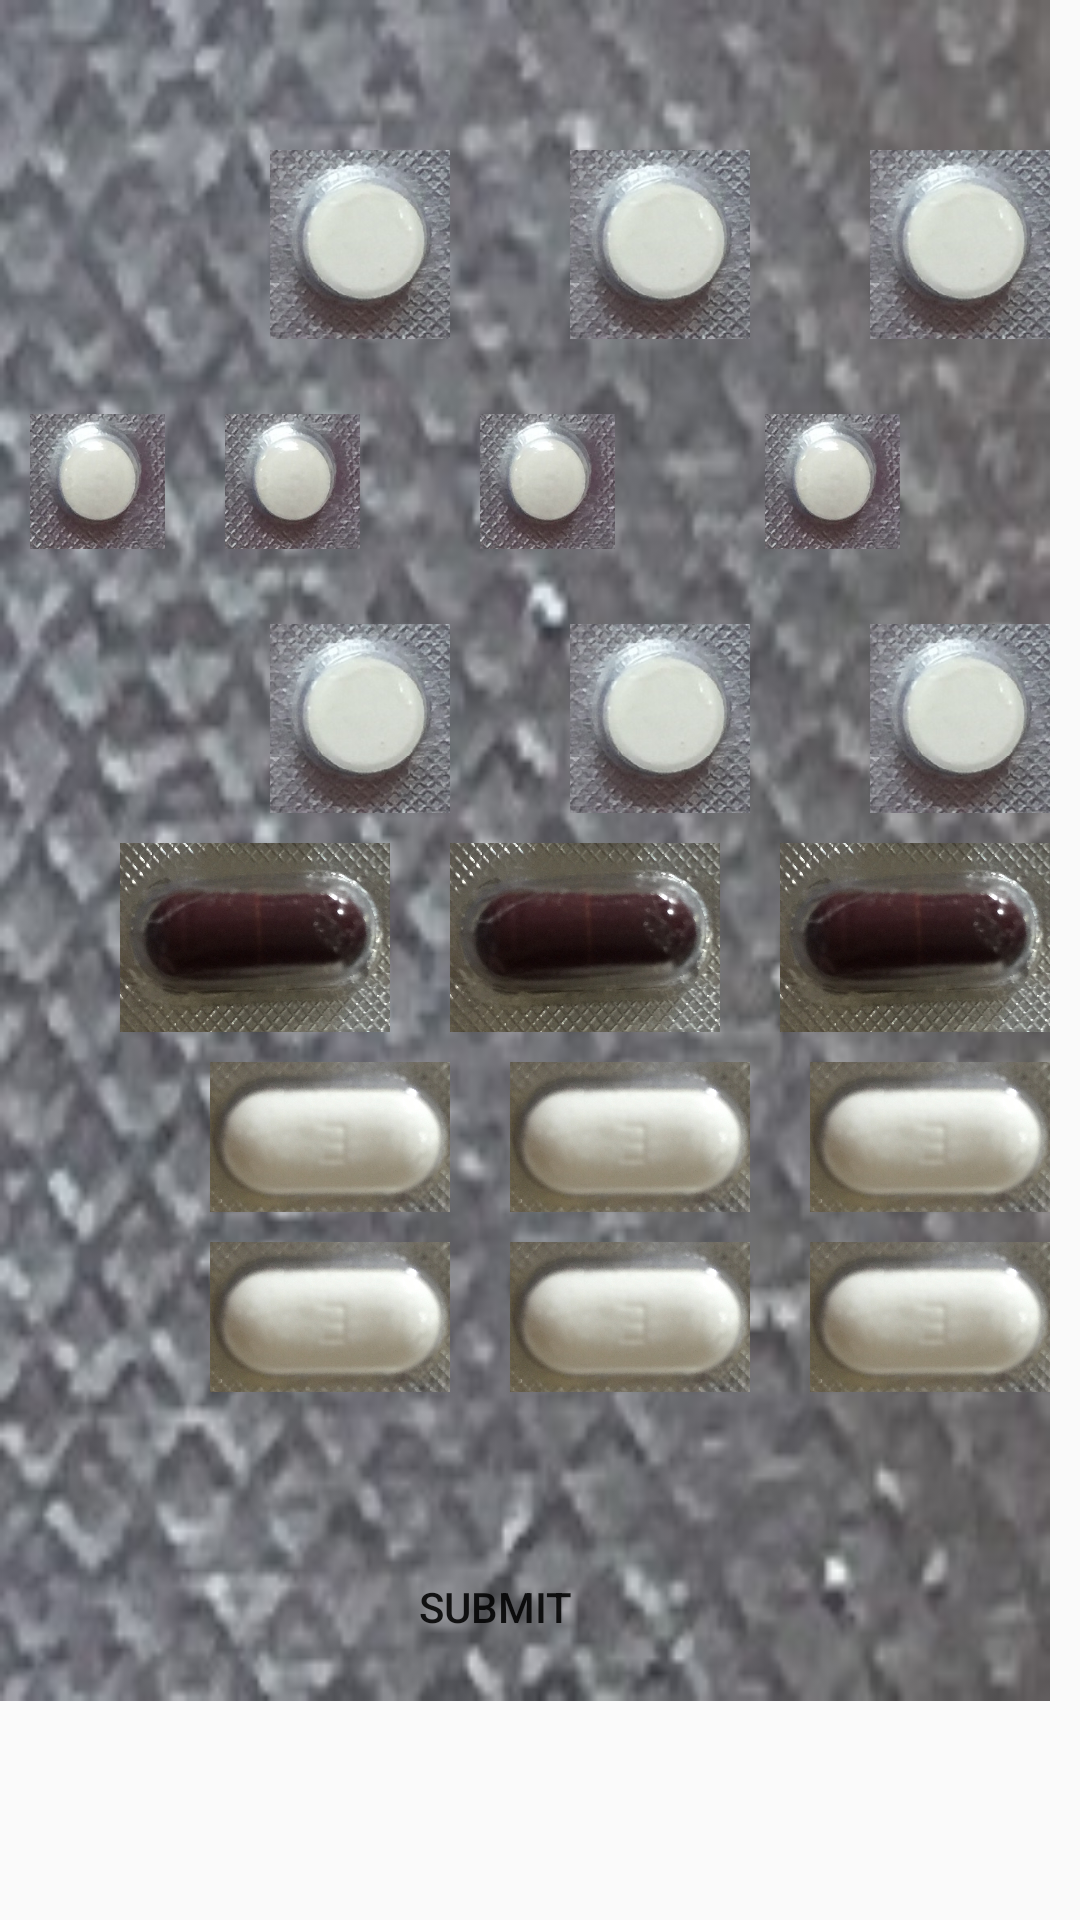

Here is an Android app screen rendered from its layout file. Give the layout XML and the strings, colors and styles it references.
<!-- AndroidManifest.xml: application theme AppTheme -->
<!-- res/layout/category2.xml -->
<?xml version="1.0" encoding="utf-8"?>
<ScrollView xmlns:android="http://schemas.android.com/apk/res/android"
    android:layout_width="match_parent"
    android:layout_height="match_parent"


    android:weightSum="1">
    <HorizontalScrollView
        android:layout_width="match_parent"
        android:layout_height="match_parent">
        <LinearLayout xmlns:android="http://schemas.android.com/apk/res/android"
            android:layout_width="match_parent"
            android:layout_height="match_parent"


            android:orientation="vertical"
            android:weightSum="1"
            android:background="@drawable/backg">
            <LinearLayout xmlns:android="http://schemas.android.com/apk/res/android"
                android:layout_width="wrap_content"
                android:layout_height="wrap_content"
                android:orientation="horizontal"
                >
                <ImageView
                    android:layout_width="60dp"
                    android:layout_height="63dp"
                    android:id="@+id/t1"
                    android:background="@drawable/c1"
                    android:layout_marginLeft="90dp"
                    android:layout_marginTop="50dp"
                    />
                <ImageView
                    android:layout_width="60dp"
                    android:layout_height="63dp"
                    android:id="@+id/t2"
                    android:background="@drawable/c1"
                    android:layout_marginLeft="40dp"
                    android:layout_marginTop="50dp"
                    />
                <ImageView
                    android:layout_width="60dp"
                    android:layout_height="63dp"
                    android:id="@+id/t3"
                    android:background="@drawable/c1"
                    android:layout_marginLeft="40dp"
                    android:layout_marginTop="50dp"
                    android:clickable="true" />
            </LinearLayout>
            <LinearLayout xmlns:android="http://schemas.android.com/apk/res/android"
                android:layout_width="wrap_content"
                android:layout_height="wrap_content"
                android:orientation="horizontal"

                android:weightSum="1"
                >
                <ImageView
                    android:layout_width="45dp"
                    android:layout_height="45dp"
                    android:id="@+id/t4"
                    android:background="@drawable/c2"
                    android:layout_marginLeft="10dp"
                    android:layout_marginTop="25dp" />
                <ImageView
                    android:layout_width="45dp"
                    android:layout_height="45dp"
                    android:id="@+id/t5"
                    android:background="@drawable/c2"
                    android:layout_marginLeft="20dp"
                    android:layout_marginTop="25dp" />
                <ImageView
                    android:layout_width="45dp"
                    android:layout_height="45dp"
                    android:id="@+id/t6"
                    android:background="@drawable/c2"
                    android:layout_marginLeft="40dp"
                    android:layout_marginTop="25dp" />
                <ImageView
                    android:layout_width="45dp"
                    android:layout_height="45dp"
                    android:id="@+id/t7"
                    android:background="@drawable/c2"
                    android:layout_marginLeft="50dp"
                    android:layout_marginTop="25dp"
                    />
            </LinearLayout>
            <LinearLayout xmlns:android="http://schemas.android.com/apk/res/android"
                android:layout_width="wrap_content"
                android:layout_height="wrap_content"
                android:orientation="horizontal"

                android:weightSum="1"
                >

                <ImageView
                    android:layout_width="60dp"
                    android:layout_height="63dp"

                    android:id="@+id/t8"
                    android:background="@drawable/c1"
                    android:layout_marginLeft="90dp"
                    android:layout_marginTop="25dp"
                    android:layout_weight="0.08" />
                <ImageView
                    android:layout_width="60dp"
                    android:layout_height="63dp"
                    android:id="@+id/t9"
                    android:background="@drawable/c1"
                    android:layout_marginLeft="40dp"
                    android:layout_marginTop="25dp" />
                <ImageView
                    android:layout_width="60dp"
                    android:layout_height="63dp"
                    android:id="@+id/t10"
                    android:background="@drawable/c1"
                    android:layout_marginLeft="40dp"
                    android:layout_marginTop="25dp" />


            </LinearLayout>
            <LinearLayout xmlns:android="http://schemas.android.com/apk/res/android"
                android:layout_width="wrap_content"
                android:layout_height="wrap_content"
                android:orientation="horizontal"

                android:weightSum="1"
                >
                <ImageView
                    android:layout_width="90dp"
                    android:layout_height="63dp"
                    android:id="@+id/t11"
                    android:background="@drawable/mer"
                    android:layout_marginLeft="40dp"
                    android:layout_marginTop="10dp" />
                <ImageView
                    android:layout_width="90dp"
                    android:layout_height="63dp"
                    android:id="@+id/t12"
                    android:background="@drawable/mer"
                    android:layout_marginLeft="20dp"
                    android:layout_marginTop="10dp" />
                <ImageView
                    android:layout_width="90dp"
                    android:layout_height="63dp"
                    android:id="@+id/t13"
                    android:background="@drawable/mer"
                    android:layout_marginLeft="20dp"
                    android:layout_marginTop="10dp" />

            </LinearLayout>

            <LinearLayout xmlns:android="http://schemas.android.com/apk/res/android"
                android:layout_width="wrap_content"
                android:layout_height="wrap_content"
                android:orientation="horizontal"

                android:weightSum="1"
                >
                <ImageView
                    android:layout_width="80dp"
                    android:layout_height="50dp"
                    android:id="@+id/t14"
                    android:background="@drawable/cat"
                    android:layout_marginLeft="70dp"
                    android:layout_marginTop="10dp" />
                <ImageView
                    android:layout_width="80dp"
                    android:layout_height="50dp"
                    android:id="@+id/t15"
                    android:background="@drawable/cat"
                    android:layout_marginLeft="20dp"
                    android:layout_marginTop="10dp" />
                <ImageView
                    android:layout_width="80dp"
                    android:layout_height="50dp"
                    android:id="@+id/t16"
                    android:background="@drawable/cat"
                    android:layout_marginLeft="20dp"
                    android:layout_marginTop="10dp" />

            </LinearLayout>
            <LinearLayout xmlns:android="http://schemas.android.com/apk/res/android"
                android:layout_width="wrap_content"
                android:layout_height="wrap_content"
                android:orientation="horizontal"

                android:weightSum="1"
                >
                <ImageView
                    android:layout_width="80dp"
                    android:layout_height="50dp"
                    android:id="@+id/t17"
                    android:background="@drawable/cat"
                    android:layout_marginLeft="70dp"
                    android:layout_marginTop="10dp" />
                <ImageView
                    android:layout_width="80dp"
                    android:layout_height="50dp"
                    android:id="@+id/t18"
                    android:background="@drawable/cat"
                    android:layout_marginLeft="20dp"
                    android:layout_marginTop="10dp" />
                <ImageView
                    android:layout_width="80dp"
                    android:layout_height="50dp"
                    android:id="@+id/t19"
                    android:background="@drawable/cat"
                    android:layout_marginLeft="20dp"
                    android:layout_marginTop="10dp" />

            </LinearLayout>
            <LinearLayout xmlns:android="http://schemas.android.com/apk/res/android"
                android:layout_width="wrap_content"
                android:layout_height="wrap_content"
                android:orientation="horizontal"

                android:weightSum="1"
                >
                <Button
                    android:layout_width="90dp"
                    android:layout_height="63dp"
                    android:id="@+id/b1"
                    android:layout_marginLeft="120dp"
                    android:layout_marginTop="40dp"
                    android:text="Submit"
                    android:background="@drawable/custom_button" />
            </LinearLayout>
        </LinearLayout>
    </HorizontalScrollView>
</ScrollView>
<!-- resources referenced by this layout -->
<resources>
  <!-- drawable backg: jpg bitmap (drawable, 23590 bytes) -->
  <!-- drawable c1: jpg bitmap (drawable, 18083 bytes) -->
  <!-- drawable c2: jpg bitmap (drawable, 17863 bytes) -->
  <!-- drawable cat: jpg bitmap (drawable, 87555 bytes) -->
  <!-- drawable mer: jpg bitmap (drawable, 142863 bytes) -->
  <style name="AppTheme" parent="Theme.AppCompat.Light.DarkActionBar">
          
      </style>
</resources>
